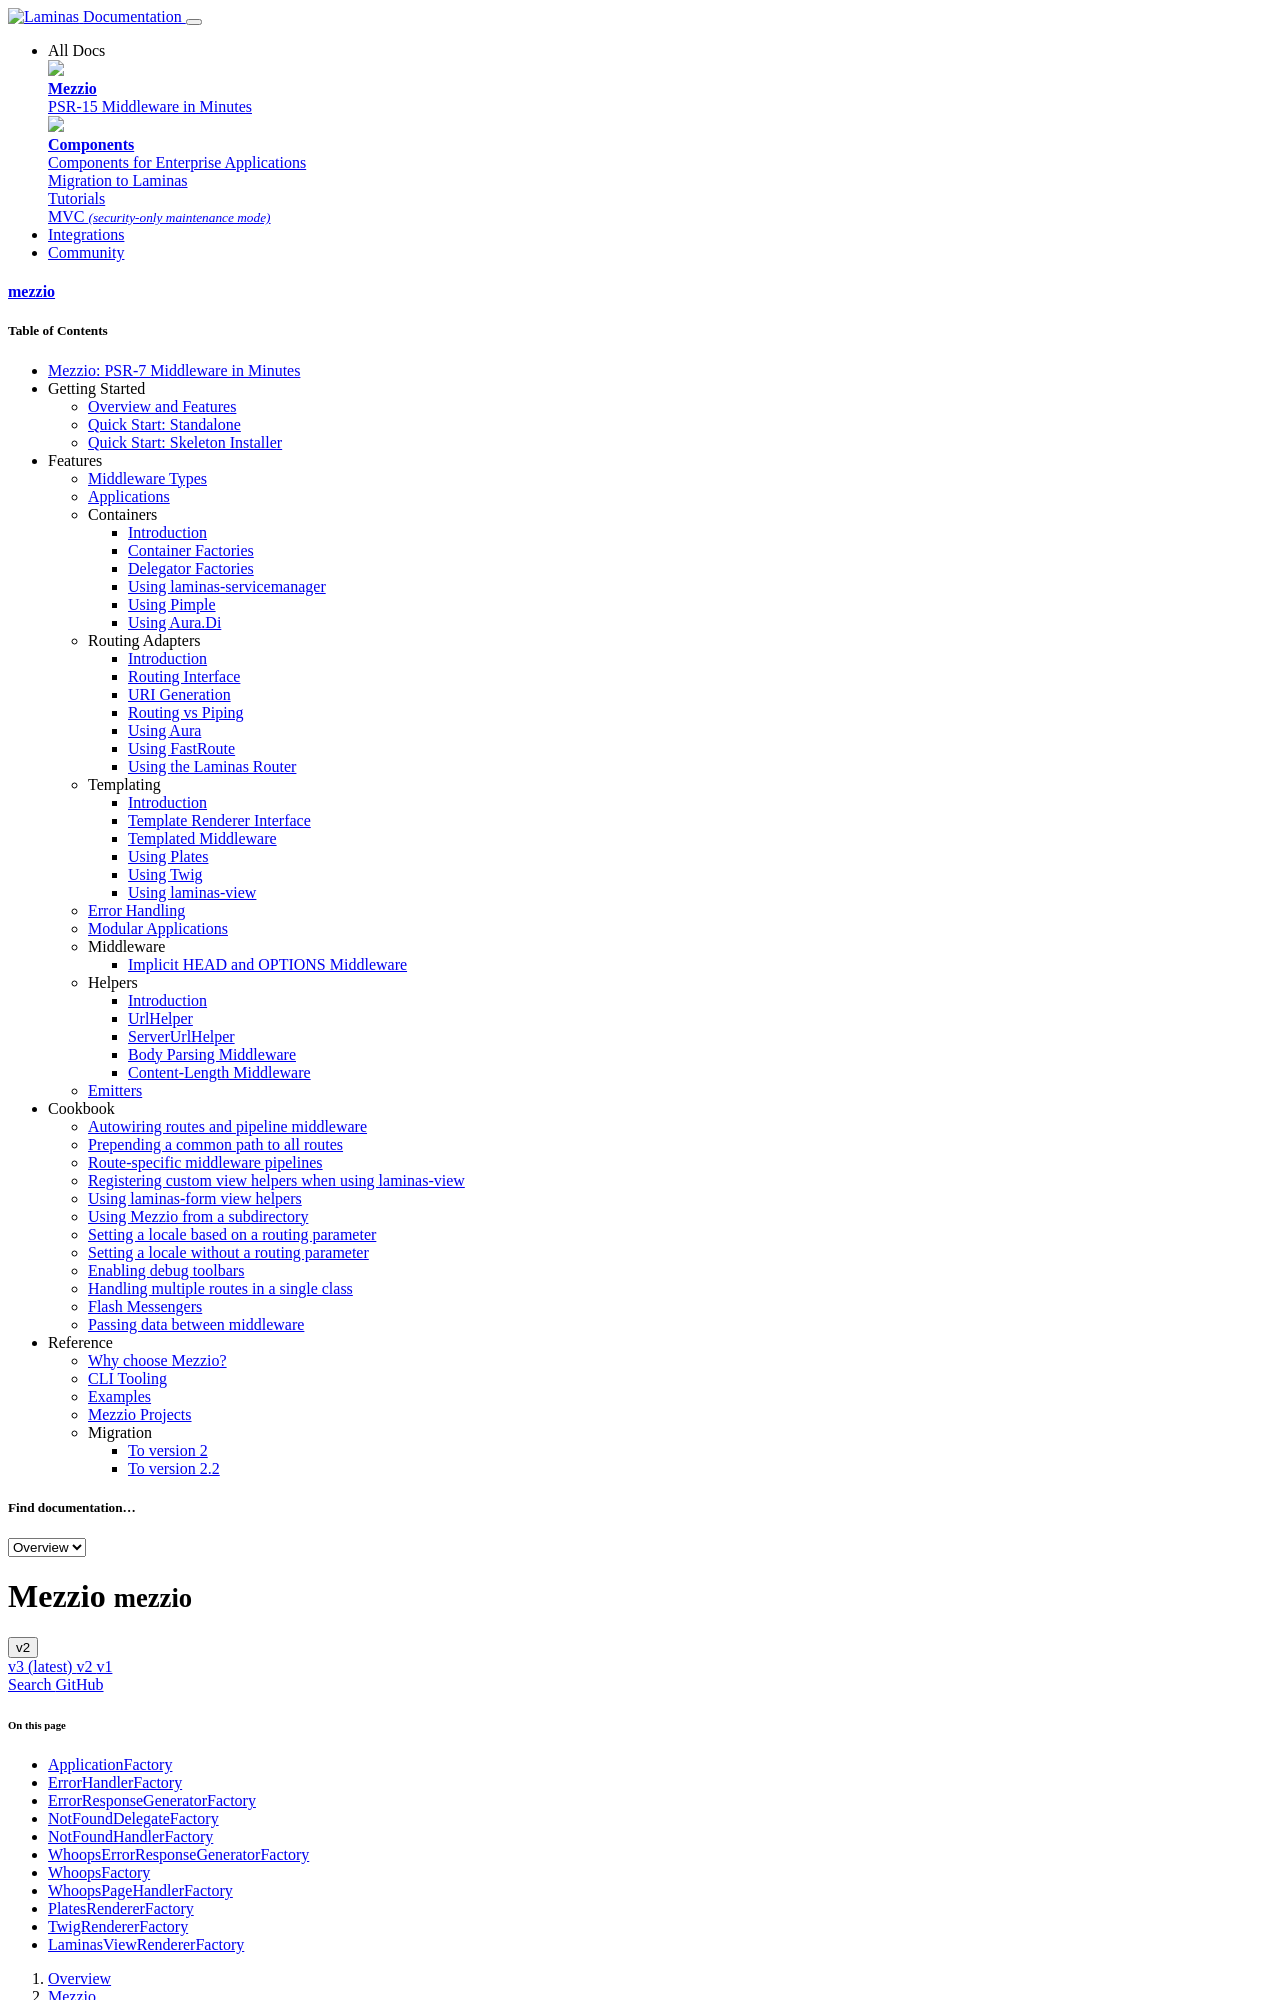

repository: mezzio/mezzio · page: v2/features/container/factories/index.html · generator: mkdocs

# Provided Factories

Mezzio provides several factories compatible with
[PSR-11 Container](https://www.php-fig.org/psr/psr-11/) to facilitate
setting up common dependencies. The following is a list of provided
containers, what they will create, the suggested service name, and any
additional dependencies they may require.

All factories, unless noted otherwise, are in the `Mezzio\Container`
namespace, and define an `__invoke()` method that accepts an
`Psr\Container\ContainerInterface` instance as the sole argument.
